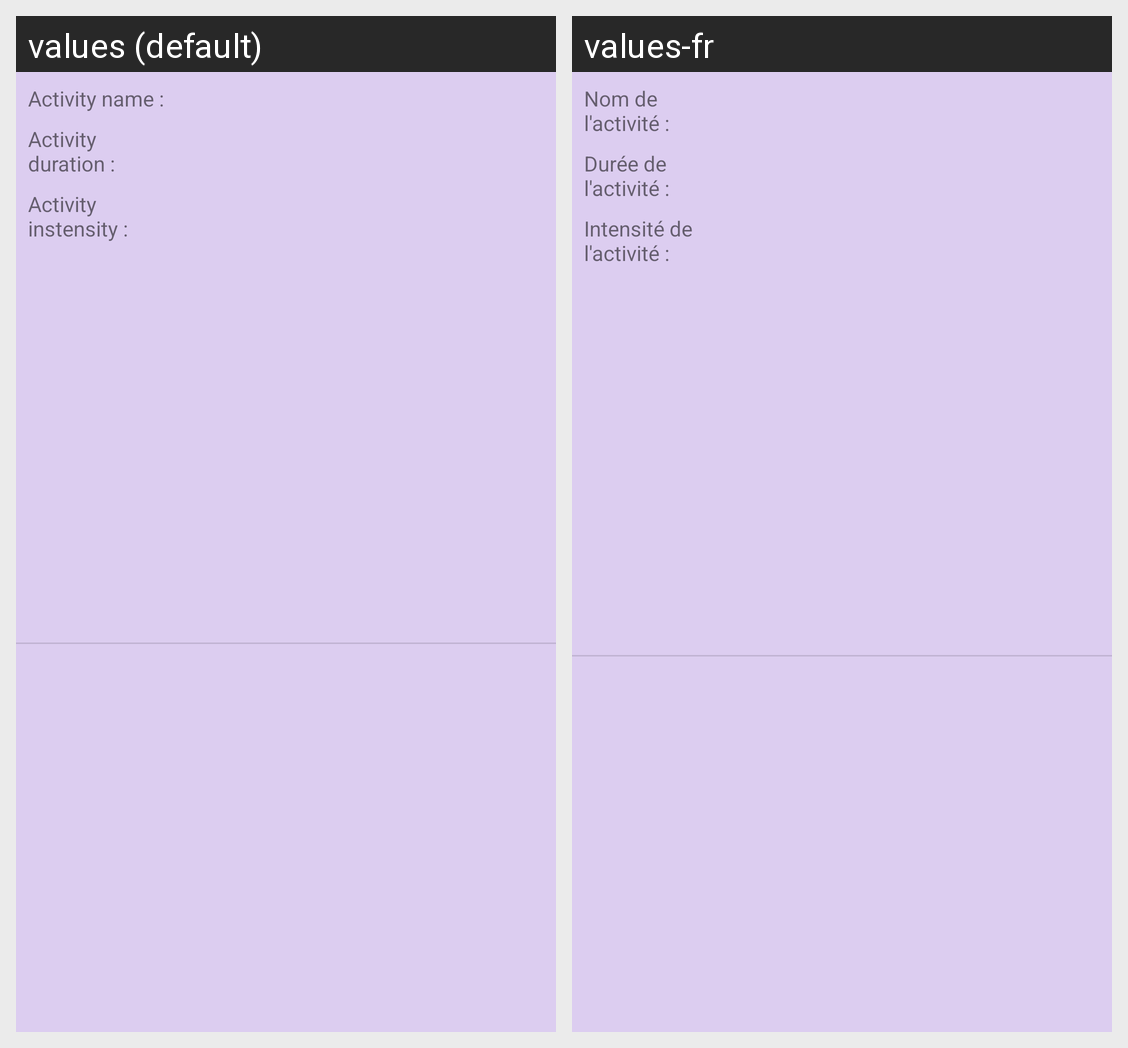

For this localized Android screen grid, give each drawn string resource with its value in every locale shown.
Android screen res/layout/activity_list_item.xml rendered under 2 locales, left to right: values (default), values-fr. Device: Nexus 5 (rendered at 1080×1920; each locale shown at half size, 540×960, under a caption strip naming it); theme AppTheme.
Strings drawn on this screen, with the default value and each locale's value (text and hints the layout hard-codes, and strings that could not be matched under every locale, appear in the picture but are not listed):

activity_name
  values: Activity name :
  values-fr: Nom de l'activité :

activity_duration
  values: Activity duration :
  values-fr: Durée de l'activité :

activity_instensity
  values: Activity instensity :
  values-fr: Intensité de l'activité :
